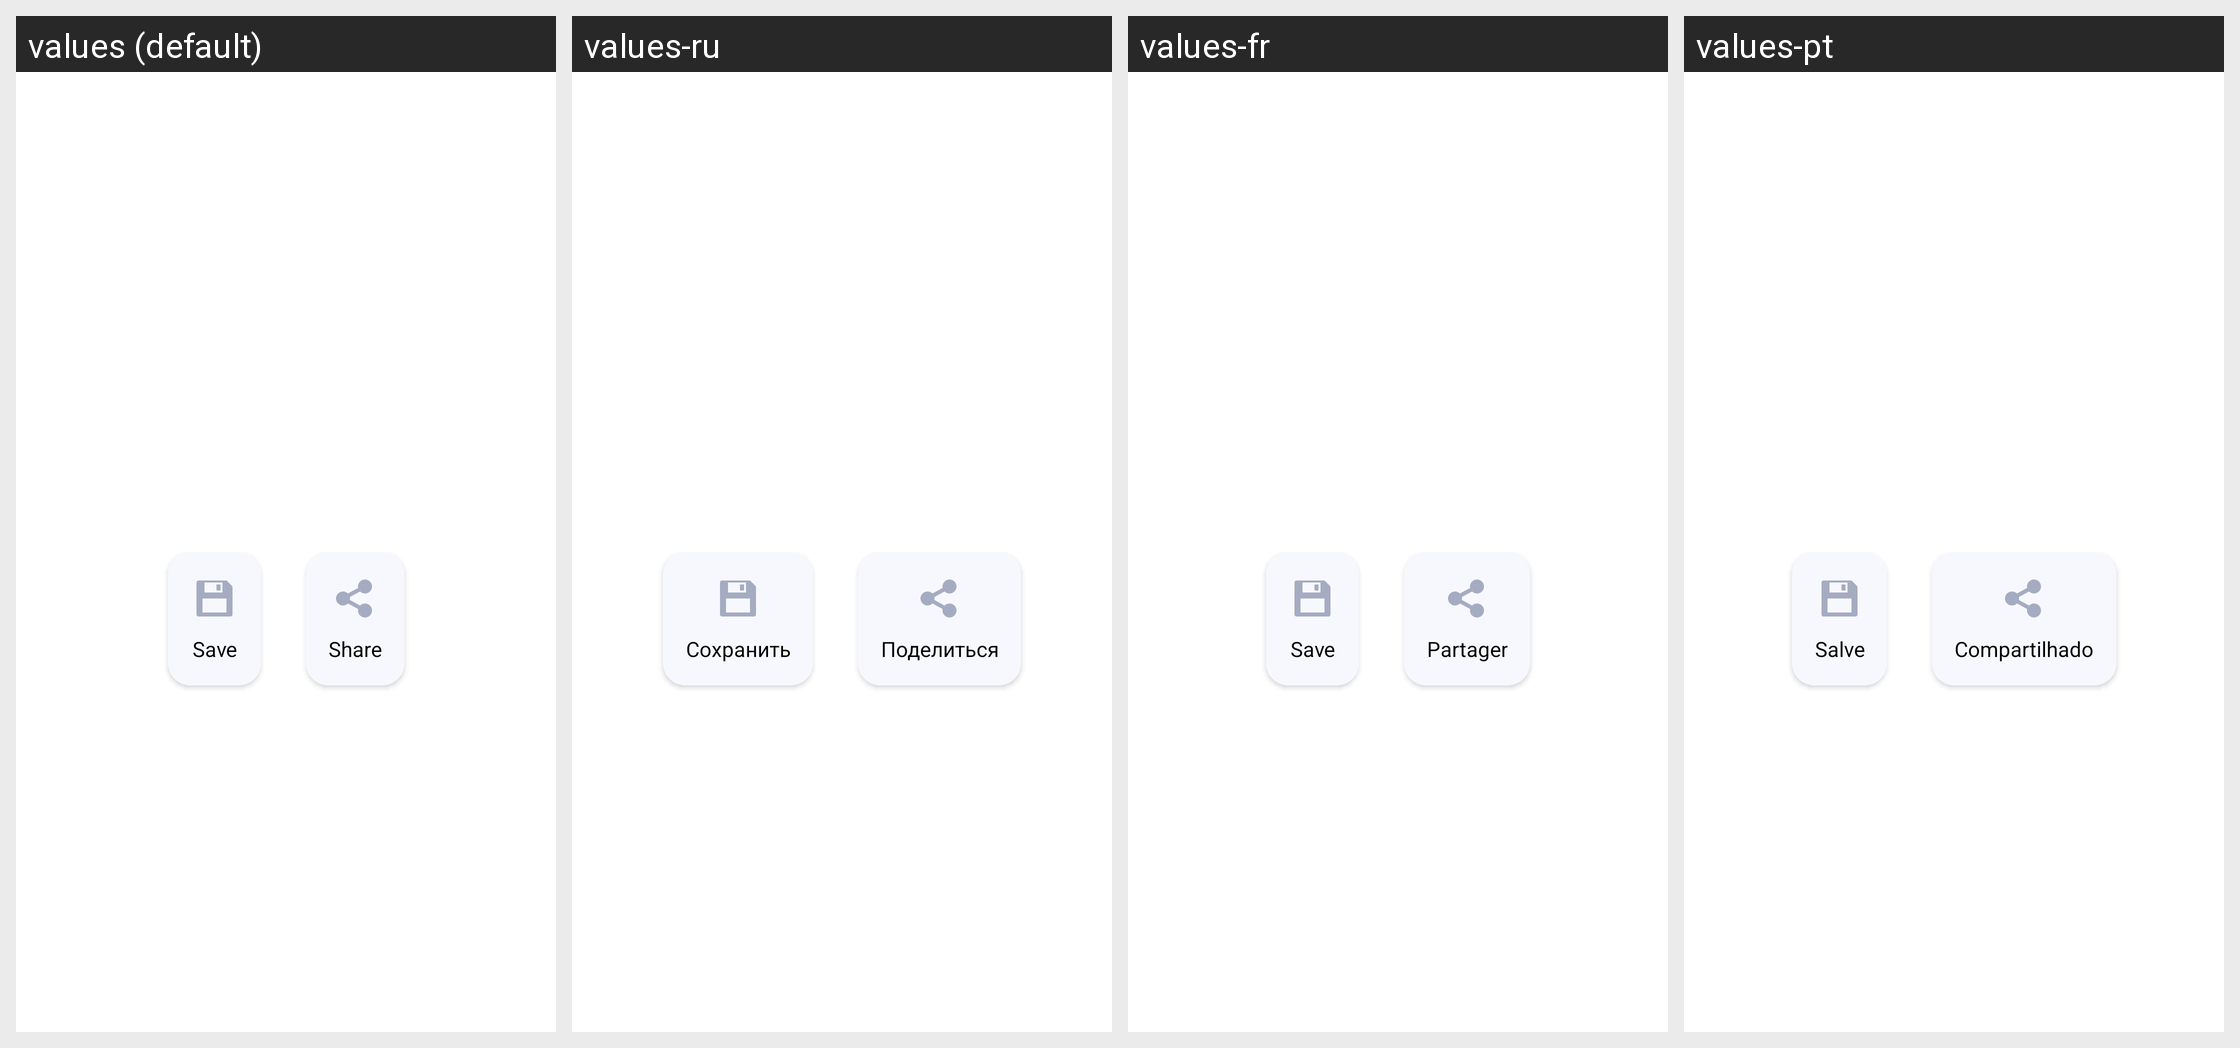

Here is an Android app screen in its default locale and in the app's own translations. Write out the translated-string differences for the strings that appear on this screen.
Android screen res/layout/fragment_style_preview.xml rendered under 4 locales, left to right: values (default), values-ru, values-fr, values-pt. Device: Nexus 5 (rendered at 1080×1920; each locale shown at half size, 540×960, under a caption strip naming it); theme Theme.QRScanner.
Other locales in the repository, not shown: values-de, values-es.
Strings drawn on this screen, with the default value and each locale's value (text and hints the layout hard-codes, and strings that could not be matched under every locale, appear in the picture but are not listed):

save
  values: Save
  values-ru: Сохранить
  values-fr: Save
  values-pt: Salve

share
  values: Share
  values-ru: Поделиться
  values-fr: Partager
  values-pt: Compartilhado
